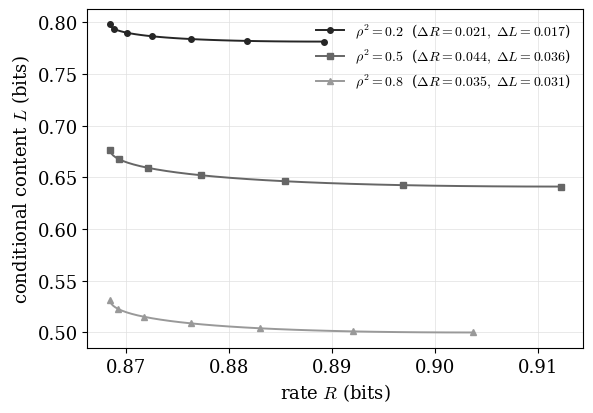

The matplotlib source for this figure: (Note: this script raises an exception after producing the figure.)
"""Figure: the rate--content frontier at three correlations, fixed (tau^2, D).

Overlays the Pareto frontier (R(alpha), L(alpha)) for rho^2 = 0.2, 0.5, 0.8 at
tau^2 = 0.5, D = 0.3, by the same weighted-objective minimization as
plot_frontier.py / verifier_num_checks.py. It shows how the endpoint gap
between (R_min, L_R^star) and (R_L^star, L_min) -- i.e. how two-dimensional the
region is -- grows with correlation, the intuition behind the misalignment
dichotomy. Marker SHAPE (not colour alone) distinguishes the curves. The
caption quotes the printed endpoint gaps.

Output: frontier_multi.pdf and frontier_multi.png (300 dpi, grayscale, serif).
"""

import numpy as np
from numpy import log2, sqrt
from scipy.optimize import minimize
import matplotlib
import matplotlib as _mpl
_mpl.use('pgf')
_mpl.rcParams.update({'pgf.texsystem': 'pdflatex', 'pgf.rcfonts': False, 'font.family': 'serif',
                      'pgf.preamble': '\\usepackage{amsmath,amssymb}'})

matplotlib.use("pgf")
import matplotlib.pyplot as plt

TAU2, D = 0.5, 0.3
RHO2S = [0.2, 0.5, 0.8]
MARKERS = ["o", "s", "^"]
GREYS = ["0.15", "0.4", "0.6"]


def gstar(rho2, tau2, D):
    s = 1.0 + tau2
    b_ = D + s - rho2
    return (b_ + sqrt(b_ * b_ - 4 * D * s * (1 - rho2))) / (2 * D * s)


def coords(a, b, rho2, tau2, D):
    rho, s = sqrt(rho2), 1.0 + tau2
    h = (1 - a) ** 2 - 2 * (1 - a) * b * rho + b * b
    n = D - h
    if n <= 0:
        return None
    Q0 = a * a + b * b + 2 * a * b * rho
    Q1 = Q0 - (a * rho + b) ** 2 / s
    return 0.5 * log2((Q0 + n) / n), 0.5 * log2((Q1 + n) / n)


def phi(al, x, rho2):
    out = coords(x[0], x[1], rho2, TAU2, D)
    if out is None:
        return 1e6
    return al * out[0] + (1 - al) * out[1]


def brute(al, rho2, starts=30, seed=0):
    rng = np.random.default_rng(seed)
    best, bx = np.inf, None
    for _ in range(starts):
        x0 = np.array([1 - D, 0.0]) + 0.25 * rng.standard_normal(2)
        r = minimize(lambda x: phi(al, x, rho2), x0, method="Nelder-Mead",
                     options=dict(xatol=1e-12, fatol=1e-14, maxiter=6000))
        if r.fun < best:
            best, bx = r.fun, r.x
    return bx


plt.rcParams.update({"font.family": "serif", "mathtext.fontset": "cm", "font.size": 13})
fig, ax = plt.subplots(figsize=(6.4, 4.4))
alphas = np.linspace(0.0, 1.0, 31)
Rmin = 0.5 * log2(1 / D)

for rho2, mk, gy in zip(RHO2S, MARKERS, GREYS):
    R, L = [], []
    for al in alphas:
        x = brute(al, rho2)
        r, l = coords(x[0], x[1], rho2, TAU2, D)
        R.append(r); L.append(l)
    R, L = np.array(R), np.array(L)
    Lmin = 0.5 * log2(gstar(rho2, TAU2, D))
    dR = R[0] - Rmin
    dL = L[-1] - Lmin
    print(f"rho^2={rho2}: R_min={Rmin:.4f} R_L*={R[0]:.4f} L_min={Lmin:.4f} "
          f"L_R*={L[-1]:.4f} | rate gap dR={dR:.4f}  content gap dL={dL:.4f}")
    ax.plot(R, L, color=gy, lw=1.4, marker=mk, ms=4, markevery=5,
            label=rf"$\rho^2={rho2}$  ($\Delta R={dR:.3f},\ \Delta L={dL:.3f}$)")

ax.set_xlabel(r"rate $R$ (bits)")
ax.set_ylabel(r"conditional content $L$ (bits)")
ax.grid(True, color="0.88", lw=0.5)
ax.legend(frameon=False, fontsize=10, loc="upper right")
fig.tight_layout()
fig.savefig("frontier_multi.pdf", dpi=300)
fig.savefig("frontier_multi.png", dpi=300)
print("wrote frontier_multi.pdf and frontier_multi.png")
